Run: headless pygame with SDL's dummy video driver; simulated clock (each Clock.tick advances the game by its frame time, no real sleeping); random seed 0; keys injected as events and as key.get_pressed() state; no mouse input.
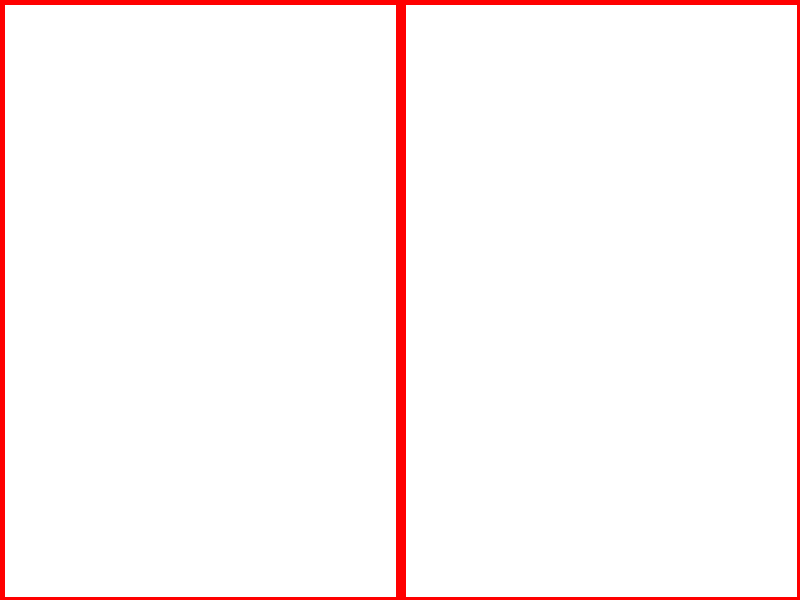
Frame 1 of 4 · flips 1–60 · no input
Frame 2 of 4 · flips 61–180 · tapped SPACE, RETURN · held RIGHT (→), D · screen unchanged from frame 1, image omitted
Frame 3 of 4 · flips 181–300 · held DOWN (↓), S · screen unchanged from frame 2, image omitted
Frame 4 of 4 · flips 301–420 · held LEFT (←), A, UP (↑), W · screen unchanged from frame 3, image omitted

The pygame program that drew these frames:

import pygame
import sys

import random
import time


def main():
    # turn on pygame
    pygame.init()

    # create a screen
    pygame.display.set_caption("NGU's Project" )
    # TODO: Change the size of the screen as you see fit!
    screen = pygame.display.set_mode((800, 600))

    # creates a Character from the my_character.py file


    # let's set the framerate
    clock = pygame.time.Clock()
    while True:
        clock.tick(60)  # this sets the framerate of your game
        for event in pygame.event.get():
            if event.type == pygame.QUIT:
                sys.exit()

            # TODO: Add you events code

        # TODO: Fill the screen with whatever background color you like!
        screen.fill((255, 255, 255))

        # draws the character every frame

        pygame.draw.line(screen, (255, 0, 0), (screen.get_width() / 2, 0), (screen.get_width() / 2, screen.get_height()),
                         10)
        pygame.draw.line(screen, (255, 0, 0), (0, 0), (screen.get_width(), 0),
                         8)
        pygame.draw.line(screen, (255, 0, 0), (0, 0), (0, screen.get_height()),
                         8)
        pygame.draw.line(screen, (255, 0, 0), (0, screen.get_height()), (screen.get_width(), screen.get_height()),
                         8)
        pygame.draw.line(screen, (255, 0, 0), (screen.get_width(), 0), (screen.get_width(), screen.get_height()),
                         8)
        # TODO: Add your project code

        # don't forget the update, otherwise nothing will show up!
        pygame.display.update()


main()

#test share
